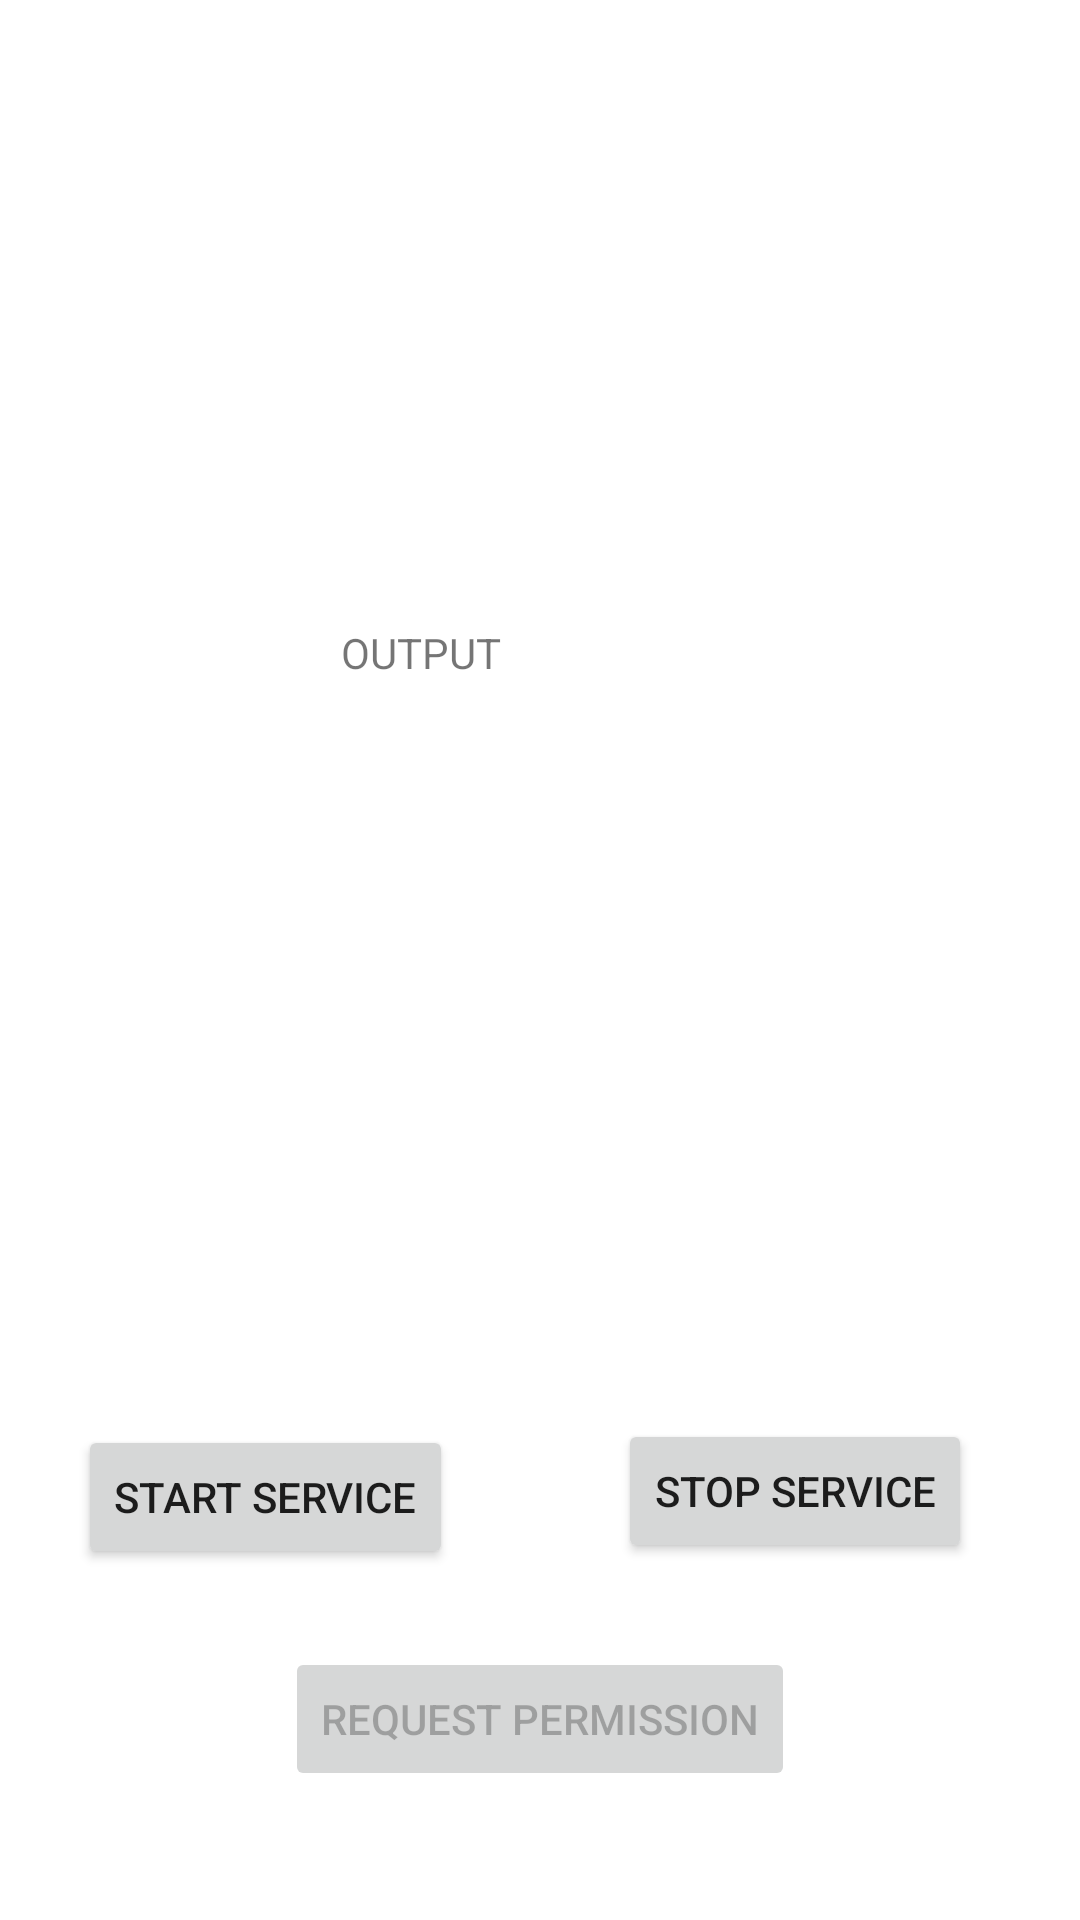

Reconstruct the res/layout file that produces this screen, plus the resources it refers to.
<!-- AndroidManifest.xml: application theme Theme.AttackerAppJava -->
<!-- res/layout/activity_main.xml -->
<?xml version="1.0" encoding="utf-8"?>
<androidx.constraintlayout.widget.ConstraintLayout xmlns:android="http://schemas.android.com/apk/res/android"
    xmlns:app="http://schemas.android.com/apk/res-auto"
    xmlns:tools="http://schemas.android.com/tools"
    android:layout_width="match_parent"
    android:layout_height="match_parent"
    tools:context=".MainActivity">

    <Button
        android:id="@+id/cmdBtn"
        android:layout_width="wrap_content"
        android:layout_height="wrap_content"
        android:layout_marginStart="131dp"
        android:layout_marginTop="141dp"
        android:layout_marginEnd="132dp"
        android:layout_marginBottom="543dp"
        android:text="@string/run_command"
        android:enabled="false"
        app:layout_constraintBottom_toBottomOf="parent"
        app:layout_constraintEnd_toEndOf="parent"
        app:layout_constraintStart_toStartOf="parent"
        app:layout_constraintTop_toTopOf="parent" />

    <TextView
        android:id="@+id/outputContainer"
        android:layout_width="113dp"
        android:layout_height="80dp"
        android:layout_marginStart="169dp"
        android:layout_marginEnd="189dp"
        android:layout_marginBottom="352dp"
        android:text="@string/output"
        app:layout_constraintBottom_toBottomOf="parent"
        app:layout_constraintEnd_toEndOf="parent"
        app:layout_constraintStart_toStartOf="parent" />

    <Button
        android:id="@+id/reqBtn"
        android:layout_width="wrap_content"
        android:layout_height="wrap_content"
        android:layout_marginStart="106dp"
        android:layout_marginEnd="106dp"
        android:layout_marginBottom="43dp"
        android:text="@string/request_permission"
        android:enabled="false"
        app:layout_constraintBottom_toBottomOf="parent"
        app:layout_constraintEnd_toEndOf="parent"
        app:layout_constraintStart_toStartOf="parent" />

    <Button
        android:id="@+id/startOverlay"
        android:layout_width="wrap_content"
        android:layout_height="wrap_content"
        android:layout_marginStart="26dp"
        android:layout_marginBottom="26dp"
        android:text="@string/start_service"
        app:layout_constraintBottom_toTopOf="@+id/reqBtn"
        app:layout_constraintStart_toStartOf="parent" />

    <Button
        android:id="@+id/stopOverlay"
        android:layout_width="wrap_content"
        android:layout_height="wrap_content"
        android:layout_marginEnd="36dp"
        android:layout_marginBottom="28dp"
        android:text="@string/stop_service"
        app:layout_constraintBottom_toTopOf="@+id/reqBtn"
        app:layout_constraintEnd_toEndOf="parent" />
</androidx.constraintlayout.widget.ConstraintLayout>
<!-- resources referenced by this layout -->
<resources>
  <string name="output">OUTPUT</string>
  <string name="request_permission">Request Permission</string>
  <string name="run_command">Run command</string>
  <string name="start_service">Start Service</string>
  <string name="stop_service">Stop Service</string>
  <style name="Theme.AttackerAppJava" parent="Theme.MaterialComponents.DayNight.DarkActionBar">
          
          <item name="colorPrimary">@color/purple_500</item>
          <item name="colorPrimaryVariant">@color/purple_700</item>
          <item name="colorOnPrimary">@color/white</item>
          
          <item name="colorSecondary">@color/teal_200</item>
          <item name="colorSecondaryVariant">@color/teal_700</item>
          <item name="colorOnSecondary">@color/black</item>
          
          <item name="android:statusBarColor">?attr/colorPrimaryVariant</item>
          
      </style>
  <!-- not gathered from this repository: default colours our renderer supplied (Android Studio template values) -->
  <color name="purple_500">#FF6200EE</color>
  <color name="purple_700">#FF3700B3</color>
  <color name="teal_200">#FF03DAC5</color>
  <color name="teal_700">#FF018786</color>
  <color name="black">#FF000000</color>
  <color name="white">#FFFFFFFF</color>
</resources>
